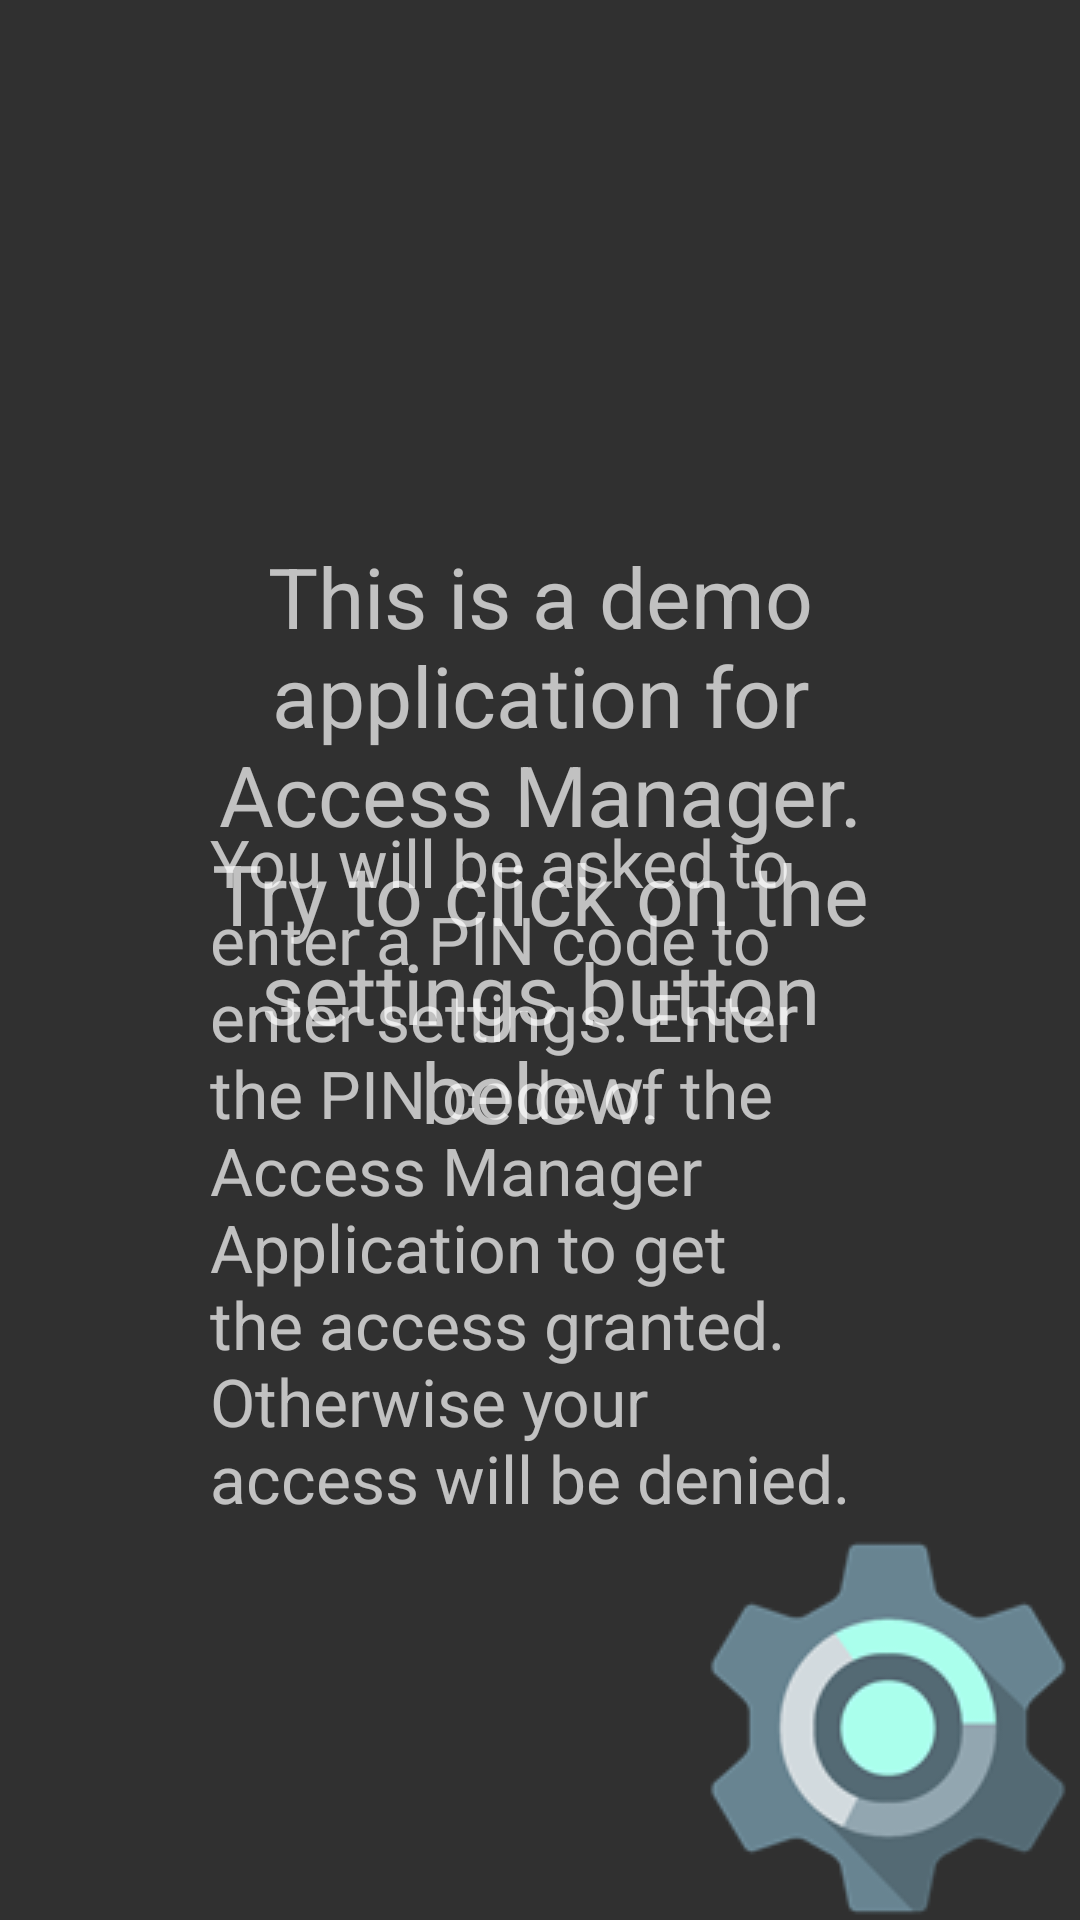

Produce the Android XML layout that renders to this screen, including the resource entries it uses.
<!-- AndroidManifest.xml: application theme Theme.Design.NoActionBar -->
<!-- res/layout/fragment_main.xml -->
<?xml version="1.0" encoding="utf-8"?>
<FrameLayout xmlns:android="http://schemas.android.com/apk/res/android"
    xmlns:tools="http://schemas.android.com/tools"
    android:layout_width="match_parent"
    android:layout_height="match_parent"
    tools:context=".MainFragment">

    <TextView
        android:layout_width="wrap_content"
        android:layout_height="wrap_content"
        android:layout_marginTop="180dp"
        android:textAlignment="center"
        android:paddingHorizontal="70dp"
        android:text="@string/main"
        android:textSize="28sp" />

    <TextView
        android:layout_width="wrap_content"
        android:layout_height="wrap_content"
        android:layout_gravity="center_vertical"
        android:paddingHorizontal="70dp"
        android:layout_marginTop="70dp"
        android:text="@string/access"
        android:textSize="22sp" />

    <ImageView
        android:id="@+id/settings"
        android:layout_width="wrap_content"
        android:layout_height="wrap_content"
        android:layout_gravity="bottom|end"
        android:src="@drawable/settings"
        android:contentDescription="@string/settings_image" />

</FrameLayout>
<!-- resources referenced by this layout -->
<resources>
  <!-- drawable settings: png bitmap (drawable, 8330 bytes) -->
  <string name="access">You will be asked to enter a PIN code to enter settings. Enter the PIN code of the Access Manager Application to get the access granted.
          Otherwise your access will be denied.</string>
  <string name="main">This is a demo application for Access Manager. Try to click on the settings button below.</string>
  <string name="settings_image">Settings Image</string>
</resources>
